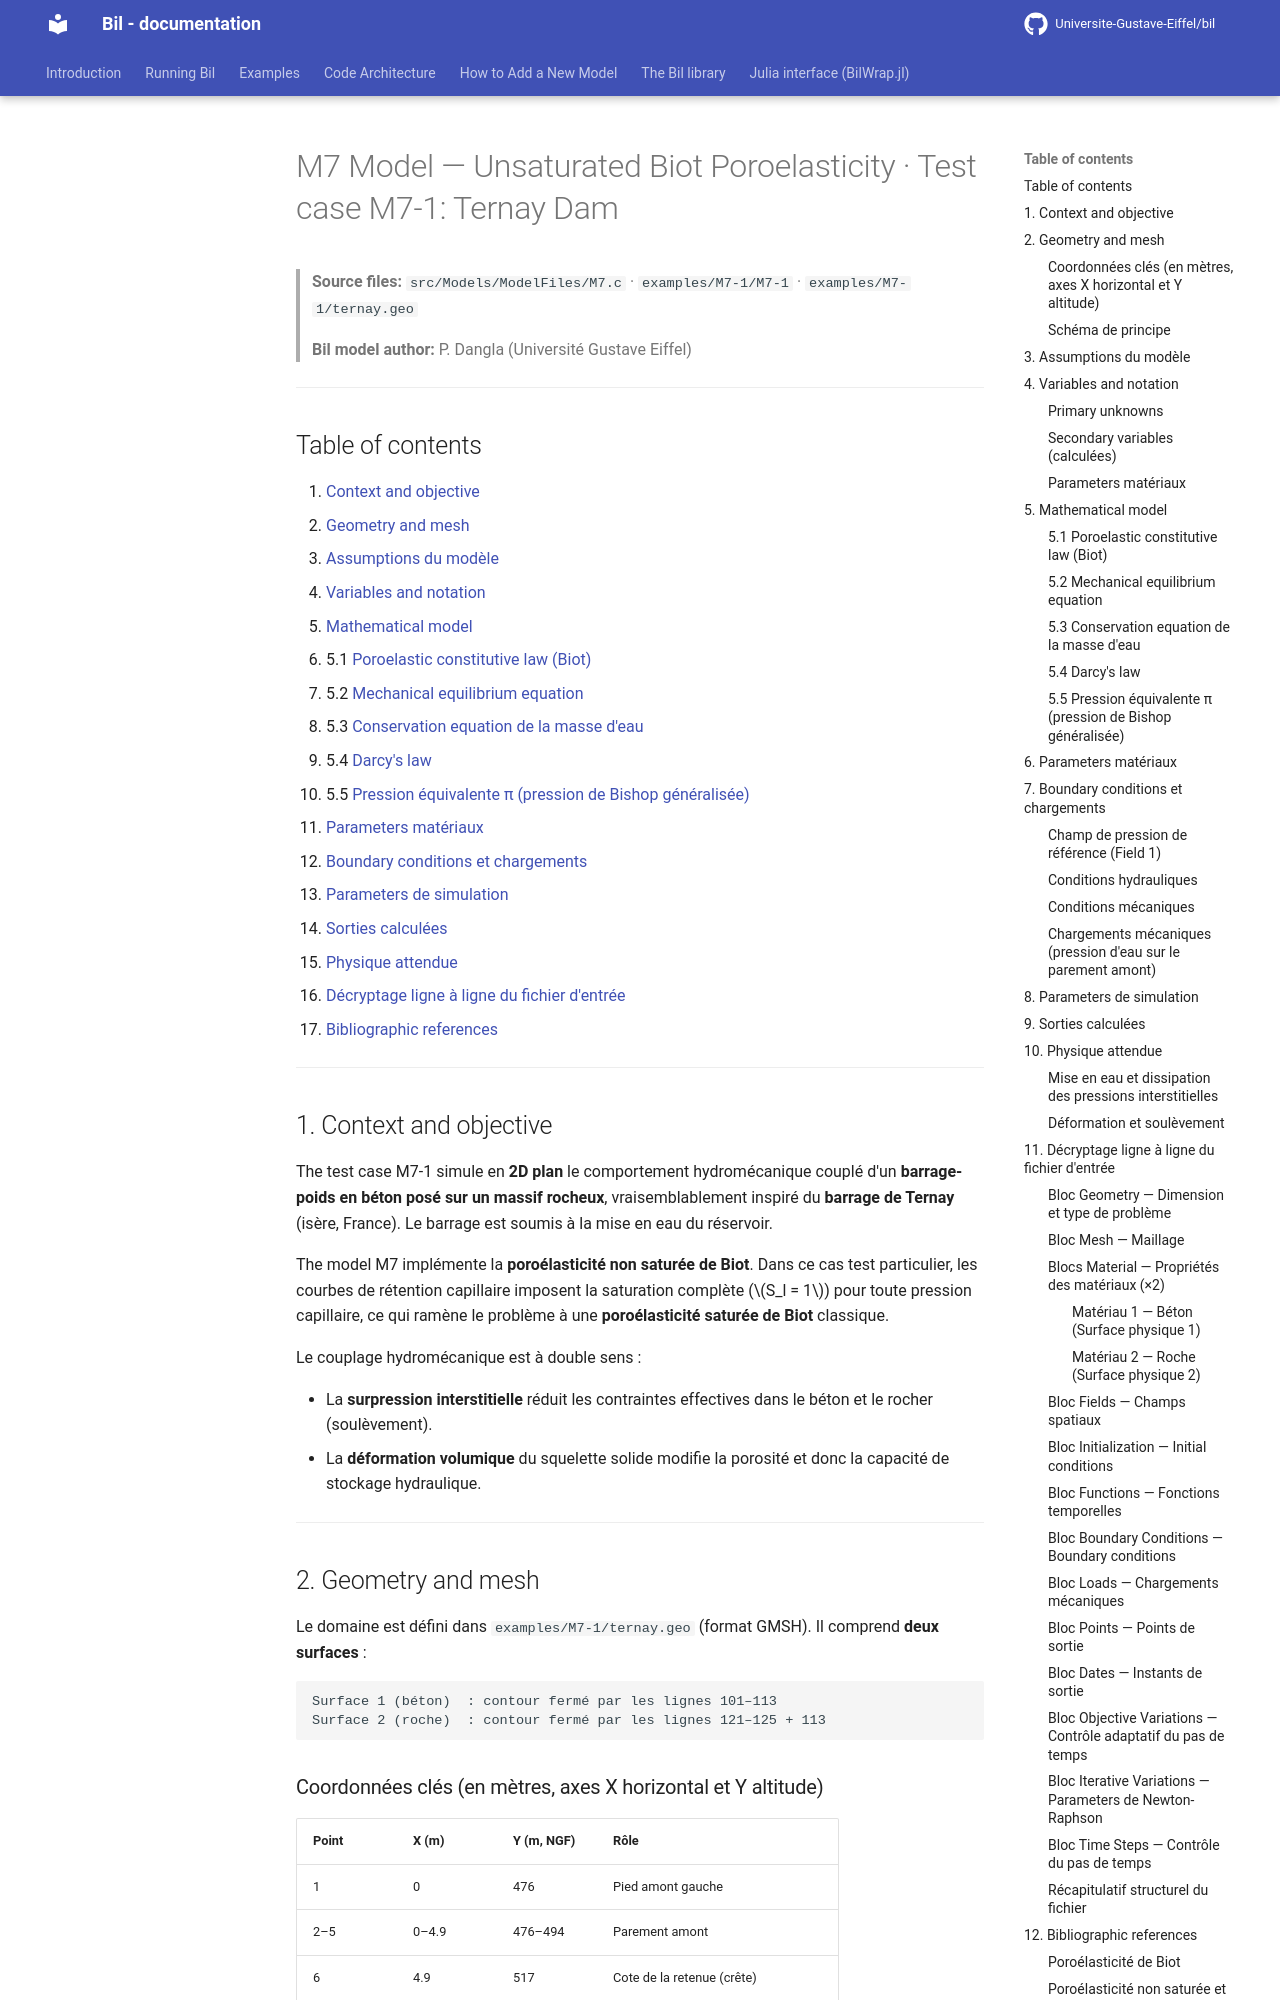

repository: Universite-Gustave-Eiffel/bil · page: Poromechanics/M7-1_model/index.html · generator: mkdocs

# M7 Model — Unsaturated Biot Poroelasticity · Test case M7-1: Ternay Dam

> **Source files:**
> `src/Models/ModelFiles/M7.c` · `examples/M7-1/M7-1` · `examples/M7-1/ternay.geo`
>
> **Bil model author:** P. Dangla (Université Gustave Eiffel)

---

## Table of contents

1. [Context and objective](#1-contexte-et-objectif)
2. [Geometry and mesh](#2-géométrie-et-maillage)
3. [Assumptions du modèle](#3-hypothèses-du-modèle)
4. [Variables and notation](#4-variables-et-notation)
5. [Mathematical model](#5-modèle-mathématique)
   - 5.1 [Poroelastic constitutive law (Biot)](#51-loi-de-comportement-poroélastique-biot)
   - 5.2 [Mechanical equilibrium equation](#52-équation-déquilibre-mécanique)
   - 5.3 [Conservation equation de la masse d'eau](#53-équation-de-conservation-de-la-masse-deau)
   - 5.4 [Darcy's law](#54-loi-de-darcy)
   - 5.5 [Pression équivalente π (pression de Bishop généralisée)](#55-pression-équivalente-π-pression-de-bishop-généralisée)
6. [Parameters matériaux](#6-paramètres-matériaux)
7. [Boundary conditions et chargements](#7-conditions-aux-limites-et-chargements)
8. [Parameters de simulation](#8-paramètres-de-simulation)
9. [Sorties calculées](#9-sorties-calculées)
10. [Physique attendue](#10-physique-attendue)
11. [Décryptage ligne à ligne du fichier d'entrée](#11-décryptage-ligne-à-ligne-du-fichier-dentrée)
12. [Bibliographic references](#12-références-bibliographiques)

---

## 1. Context and objective

The test case M7-1 simule en **2D plan** le comportement hydromécanique couplé d'un **barrage-poids en béton posé sur un massif rocheux**, vraisemblablement inspiré du **barrage de Ternay** (isère, France). Le barrage est soumis à la mise en eau du réservoir.

The model M7 implémente la **poroélasticité non saturée de Biot**. Dans ce cas test particulier, les courbes de rétention capillaire imposent la saturation complète ($S_l = 1$) pour toute pression capillaire, ce qui ramène le problème à une **poroélasticité saturée de Biot** classique.

Le couplage hydromécanique est à double sens :

- La **surpression interstitielle** réduit les contraintes effectives dans le béton et le rocher (soulèvement).
- La **déformation volumique** du squelette solide modifie la porosité et donc la capacité de stockage hydraulique.

---

## 2. Geometry and mesh

Le domaine est défini dans `examples/M7-1/ternay.geo` (format GMSH). Il comprend **deux surfaces** :

```
Surface 1 (béton)  : contour fermé par les lignes 101–113
Surface 2 (roche)  : contour fermé par les lignes 121–125 + 113
```
